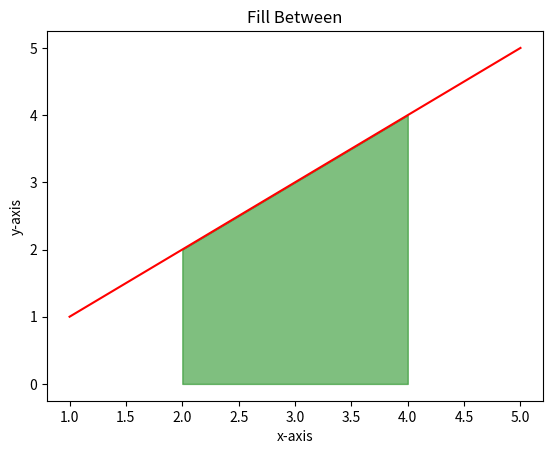

The matplotlib source for this figure:
import matplotlib.pyplot as plt
import numpy as np


x=np.array([1,2,3,4,5])
y=np.array([1,2,3,4,5])

plt.plot(x,y,color="r")

plt.fill_between(x,y,color="g", where= (x>=2) &(x<=4),alpha=0.5)



plt.title("Fill Between")
plt.xlabel("x-axis")
plt.ylabel("y-axis")
plt.show()
